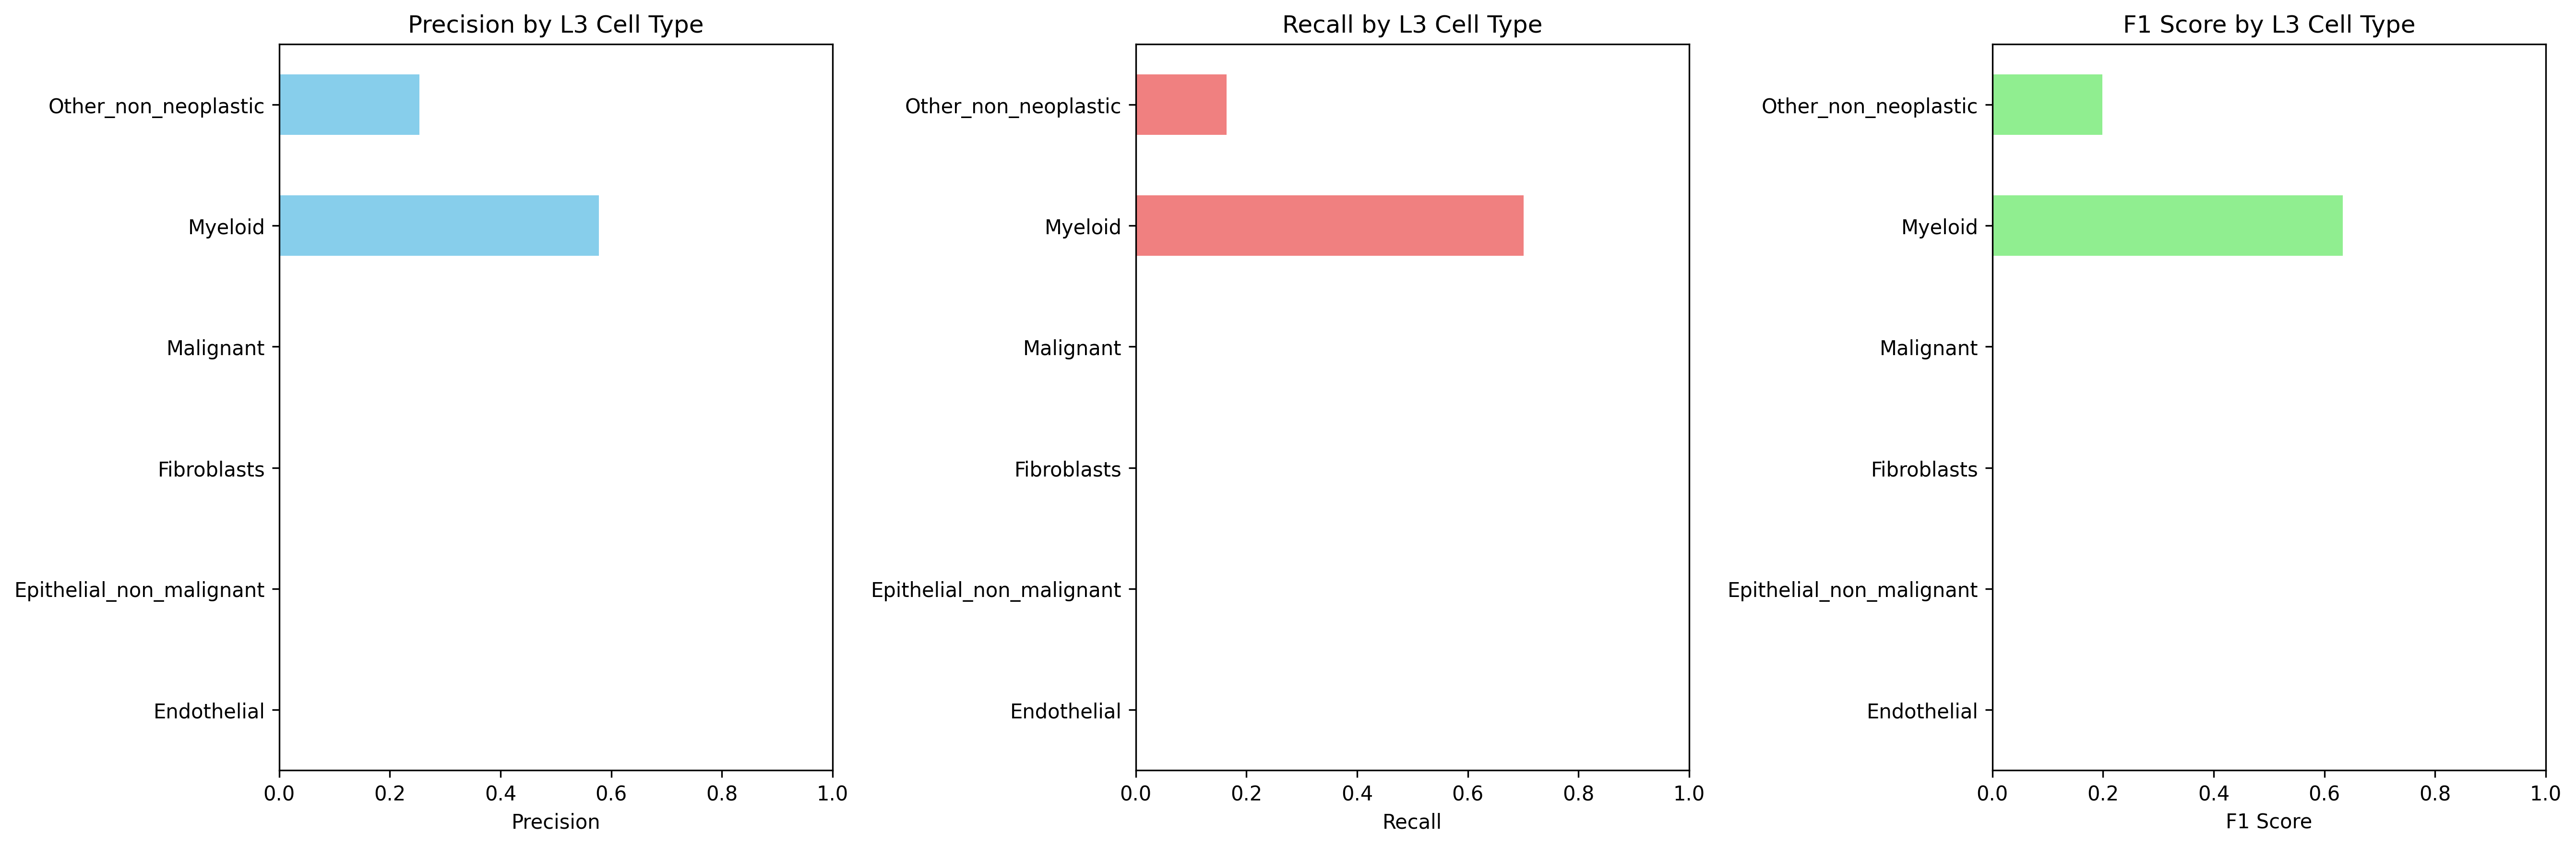

Source data for this figure (header and first rows):
Cell_Type_L3, precision, recall, f1_score, support
Endothelial, 0.0, 0.0, 0.0, 169.0
Epithelial_non_malignant, 0.0, 0.0, 0.0, 0.0
Fibroblasts, 0.0, 0.0, 0.0, 608.0
Malignant, 0.0, 0.0, 0.0, 2254
Myeloid, 0.5779, 0.7008, 0.6335, 127.0
Other_non_neoplastic, 0.2532, 0.1638, 0.1989, 1581
